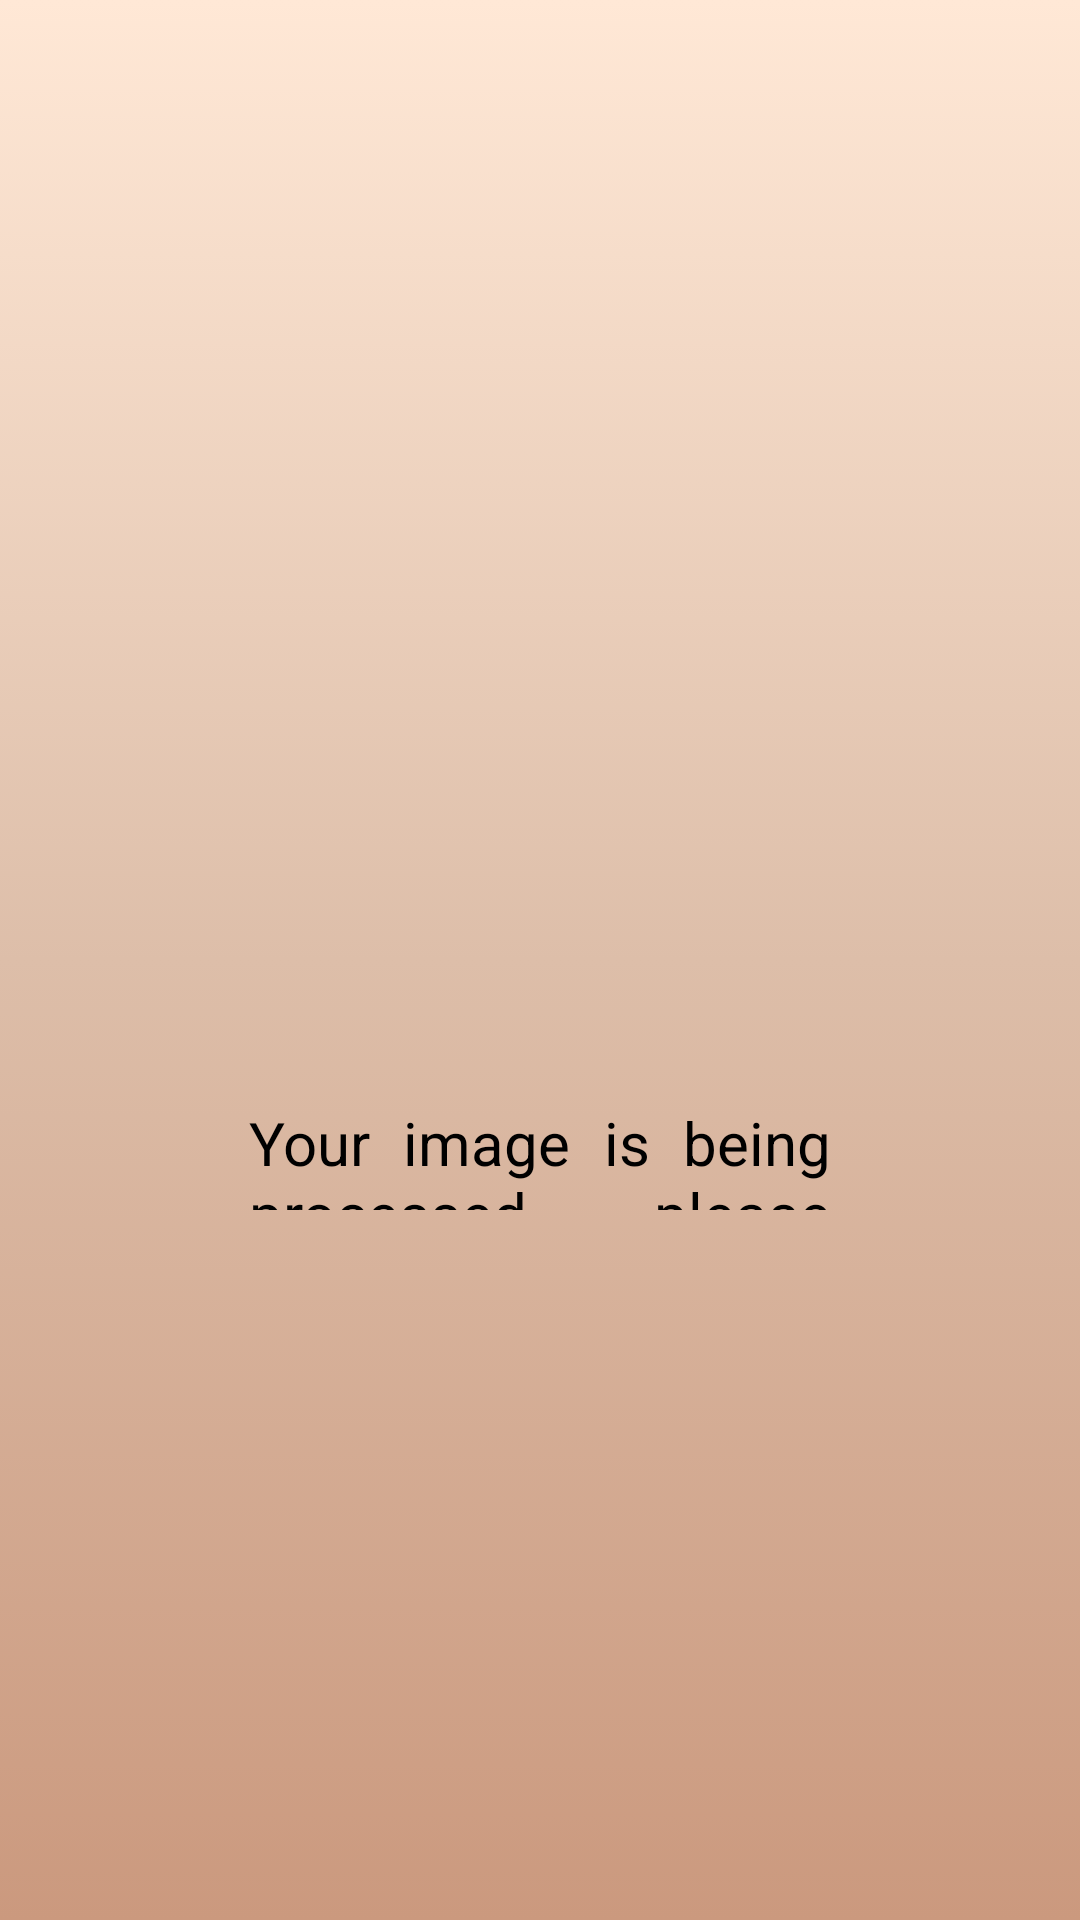

Write the Android layout XML for this screen, with the resource values it uses.
<!-- AndroidManifest.xml: application theme Theme.Design.NoActionBar -->
<!-- res/layout/activity_loading.xml -->
<?xml version="1.0" encoding="utf-8"?>
<androidx.constraintlayout.widget.ConstraintLayout xmlns:android="http://schemas.android.com/apk/res/android"
    xmlns:app="http://schemas.android.com/apk/res-auto"
    xmlns:tools="http://schemas.android.com/tools"
    android:layout_width="match_parent"
    android:layout_height="match_parent"
    android:background="@drawable/my_gradient_background"
    tools:context=".Camera">

    <ProgressBar
        android:id="@+id/progress_loader"
        style="?android:attr/progressBarStyle"
        android:layout_width="137dp"
        android:layout_height="112dp"
        android:layout_centerInParent="true"
        android:visibility="visible"
        app:layout_constraintBottom_toBottomOf="parent"
        app:layout_constraintEnd_toEndOf="parent"
        app:layout_constraintStart_toStartOf="parent"
        app:layout_constraintTop_toTopOf="parent" />

    <TextView
        android:id="@+id/loadingText"
        android:layout_width="194dp"
        android:layout_height="36dp"
        android:justificationMode="inter_word"
        android:text="@string/loadingText"
        android:textColor="@color/black"
        android:textSize="20sp"
        app:layout_constraintBottom_toBottomOf="parent"
        app:layout_constraintEnd_toEndOf="parent"
        app:layout_constraintStart_toStartOf="parent"
        app:layout_constraintTop_toTopOf="parent"
        app:layout_constraintVertical_bias="0.608" />

</androidx.constraintlayout.widget.ConstraintLayout>
<!-- resources referenced by this layout -->
<resources>
  <color name="black">#FF000000</color>
  <!-- drawable my_gradient_background (drawable) -->
  <?xml version="1.0" encoding="utf-8"?>
  <selector xmlns:android="http://schemas.android.com/apk/res/android">
      <item>
          <shape>
              <gradient android:angle="270" android:centerColor="#ddbea9" android:endColor="#cb997e" android:startColor="#ffe8d6" android:type="linear" />
          </shape>
      </item>
  </selector>
  <string name="loadingText">Your image is being processed, please wait…</string>
</resources>
